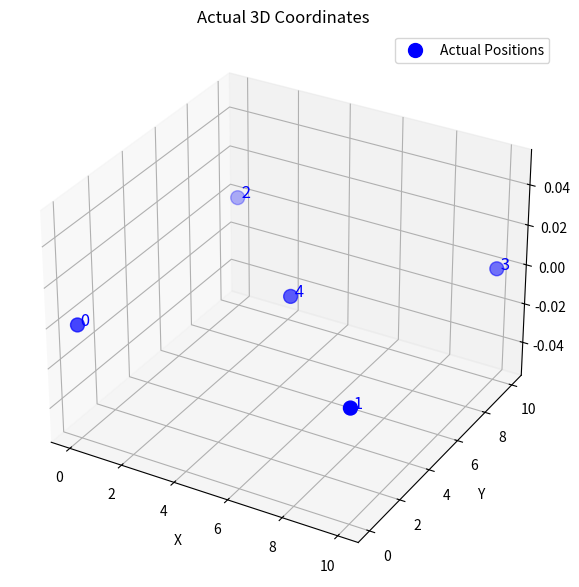
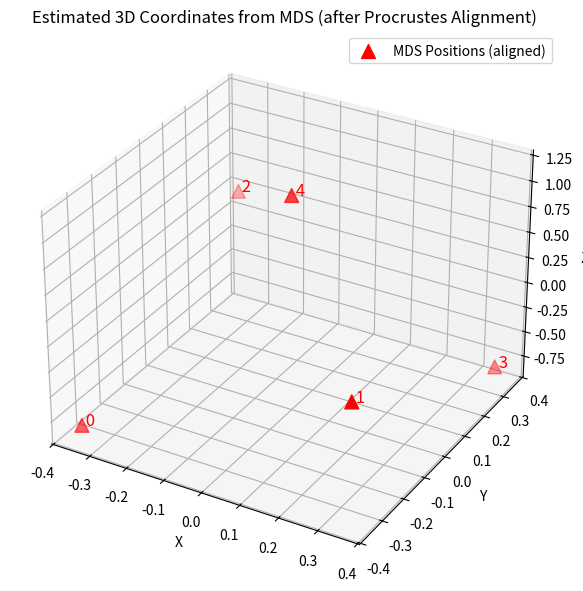
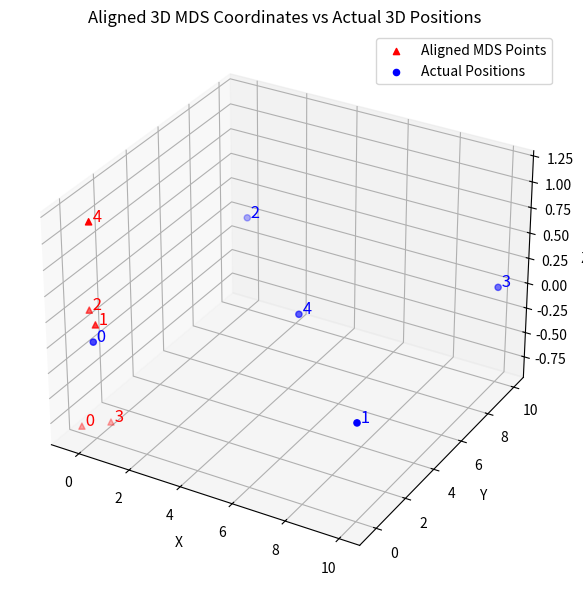

Generate these figures, in order, with matplotlib:
import numpy as np
import matplotlib.pyplot as plt
from scipy.spatial import procrustes
from mpl_toolkits.mplot3d import Axes3D

def compute_distances_from_coords(coords):
    """
    Given a dictionary of coordinates in 3D, compute the full pairwise distance dictionary.
    
    Parameters:
        coords (dict): A dictionary mapping node labels to a tuple of (x, y, z)
        
    Returns:
        dict: A nested dictionary where d[i][j] is the Euclidean distance between node i and node j.
    """
    nodes = sorted(coords.keys())
    n = len(nodes)
    D = np.zeros((n, n))
    for i in nodes:
        for j in nodes:
            xi = np.array(coords[i])
            xj = np.array(coords[j])
            D[i, j] = np.linalg.norm(xi - xj)
            
    dist_dict = {}
    for i in nodes:
        dist_dict[i] = {}
        for j in nodes:
            if i != j:
                dist_dict[i][j] = D[i, j]
    return dist_dict

def dist_2_euclid(distances, dim=3):
    """
    Converts a dictionary of pairwise distances into coordinates in a Euclidean space using Classical MDS.
    
    Parameters:
        distances (dict): A dictionary where distances[i][j] is the distance between node i and node j.
        dim (int): The target embedding dimension (default is 3).
    
    Returns:
        np.ndarray: An array of shape (n, dim) with the coordinates for each node.
    """
    nodes = sorted(distances.keys())
    n = len(nodes)
    D = np.zeros((n, n))
    for i in nodes:
        for j in nodes:
            if i == j:
                D[i, j] = 0.0
            else:
                dij = distances[i].get(j, None)
                dji = distances[j].get(i, None)
                if dij is not None and dji is not None:
                    D[i, j] = (dij + dji) / 2.0
                elif dij is not None:
                    D[i, j] = dij
                elif dji is not None:
                    D[i, j] = dji

    D_sq = D**2
    J = np.eye(n) - np.ones((n, n)) / n
    B = -0.5 * J.dot(D_sq).dot(J)
    eigvals, eigvecs = np.linalg.eigh(B)
    idx = np.argsort(eigvals)[::-1]
    eigvals = eigvals[idx]
    eigvecs = eigvecs[:, idx]
    L = np.diag(np.sqrt(eigvals[:dim]))
    X = eigvecs[:, :dim].dot(L)
    return X

if __name__ == "__main__":
    node_positions = {
        0: (0, 0, 0),
        1: (10, 0, 0),
        2: (0, 10, 0),
        3: (10, 10, 0),
        4: (5, 5, 0)
    }
    print("Actual 3D coordinates:", node_positions)
    distances = compute_distances_from_coords(node_positions)
    # print("distances:", dis)
    actual_coords = np.array([node_positions[i] for i in sorted(node_positions.keys())])
    mds_coords = dist_2_euclid(distances, dim=3)

    print("MDS coords:", mds_coords)
    
    mtx1, mtx2, disparity = procrustes(actual_coords, mds_coords)
    print("Procrustes disparity (error measure):", disparity)
    fig_actual = plt.figure(figsize=(8, 6))
    ax_actual = fig_actual.add_subplot(111, projection='3d')
    ax_actual.scatter(actual_coords[:, 0], actual_coords[:, 1], actual_coords[:, 2],
                      c='blue', label='Actual Positions', s=100, marker='o')
    for i, (x, y, z) in enumerate(actual_coords):
        ax_actual.text(x, y, z, f' {i}', fontsize=12, color='blue')
    ax_actual.set_title("Actual 3D Coordinates")
    ax_actual.set_xlabel("X")
    ax_actual.set_ylabel("Y")
    ax_actual.set_zlabel("Z")
    ax_actual.legend()
    plt.savefig("actual_coords.png")
    plt.tight_layout()
    fig_mds = plt.figure(figsize=(8, 6))
    ax_mds = fig_mds.add_subplot(111, projection='3d')
    ax_mds.scatter(mtx2[:, 0], mtx2[:, 1], mtx2[:, 2],
                   c='red', label='MDS Positions (aligned)', s=100, marker='^')
    for i, (x, y, z) in enumerate(mtx2):
        ax_mds.text(x, y, z, f' {i}', fontsize=12, color='red')
    ax_mds.set_title("Estimated 3D Coordinates from MDS (after Procrustes Alignment)")
    ax_mds.set_xlabel("X")
    ax_mds.set_ylabel("Y")
    ax_mds.set_zlabel("Z")
    ax_mds.legend()
    plt.tight_layout()
    plt.savefig("proscrutes_coords.png")
    plt.show()



from mpl_toolkits.mplot3d import Axes3D  # Required for 3D plotting

fig = plt.figure(figsize=(8, 6))
ax = fig.add_subplot(111, projection='3d')

# Plot the aligned MDS points in 3D
ax.scatter(mtx2[:, 0], mtx2[:, 1], mtx2[:, 2],
           c='red', marker='^', label='Aligned MDS Points')
for i, (x, y, z) in enumerate(mtx2):
    ax.text(x, y, z, f' {i}', fontsize=12, color='red')

# Optionally, plot the actual 3D coordinates
ax.scatter(actual_coords[:, 0], actual_coords[:, 1], actual_coords[:, 2],
           c='blue', marker='o', label='Actual Positions')
for i, (x, y, z) in enumerate(actual_coords):
    ax.text(x, y, z, f' {i}', fontsize=12, color='blue')

ax.set_title("Aligned 3D MDS Coordinates vs Actual 3D Positions")
ax.set_xlabel("X")
ax.set_ylabel("Y")
ax.set_zlabel("Z")
ax.legend()
plt.tight_layout()
plt.savefig("mds_vs_actual.png")
plt.show()